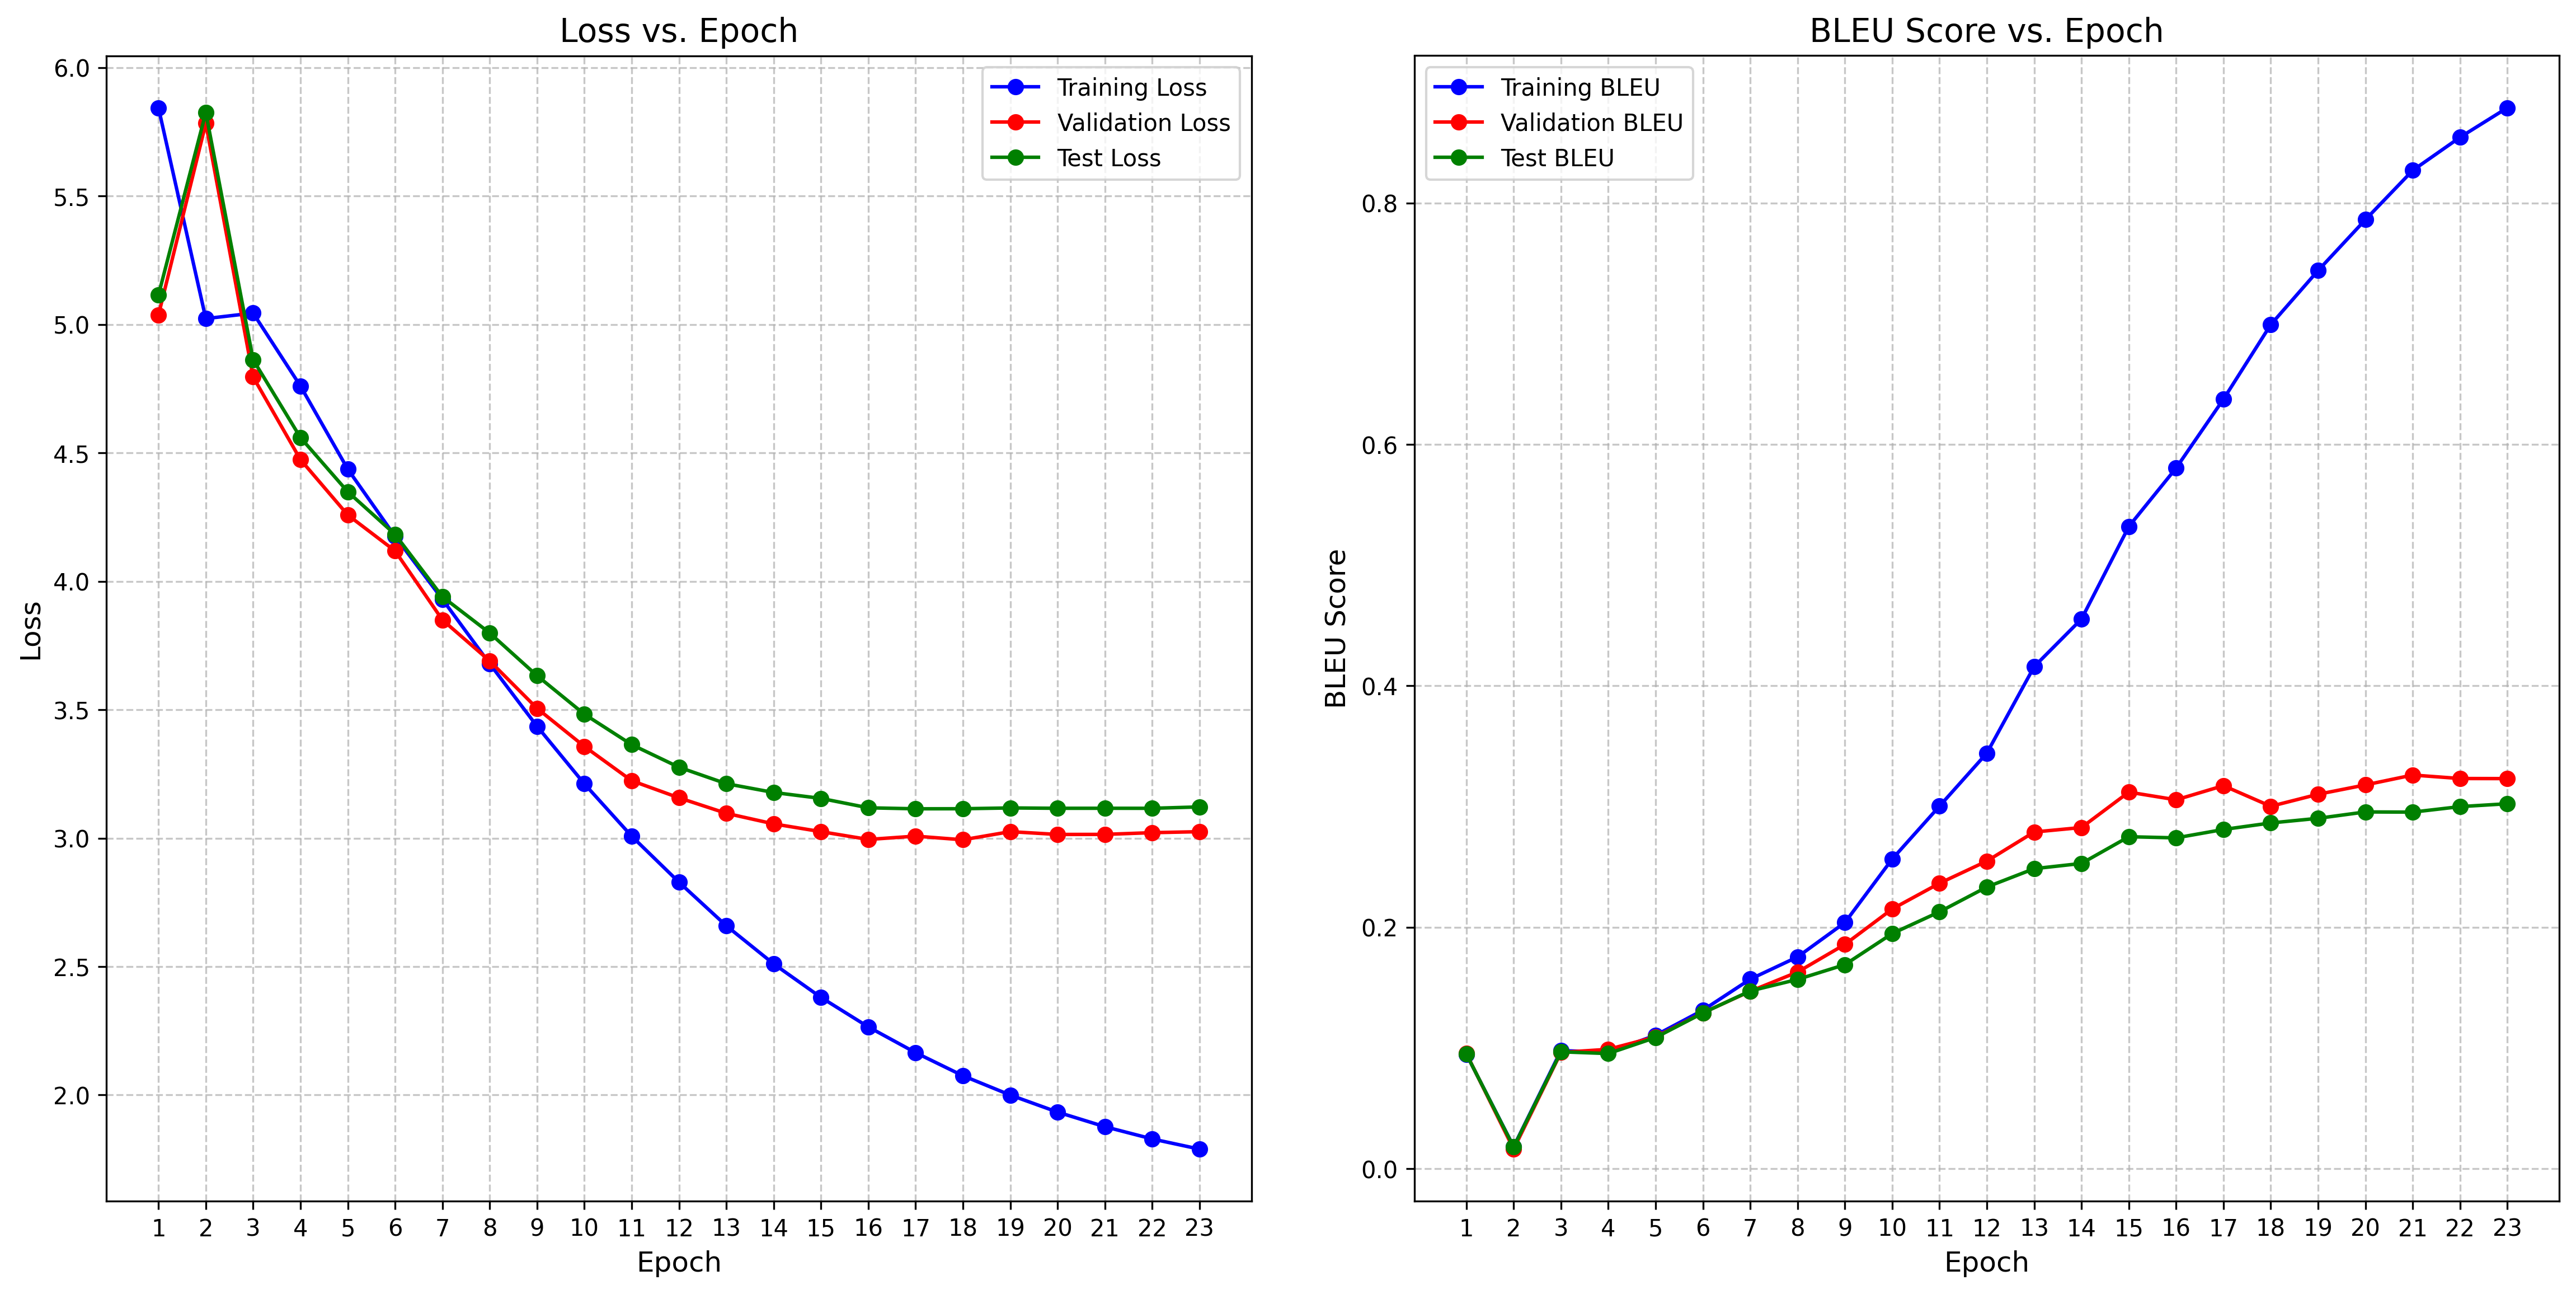

The data file committed next to this chart (first rows):
epoch, step, train_loss, train_bleu, val_loss, val_bleu, test_loss, test_bleu, learning_rate
1, 71, 5.844, 0.09486, 5.037, 0.0954, 5.115, 0.095, 0.0
2, 142, 5.023, 0.01829, 5.783, 0.01624, 5.825, 0.01803, 0.0004695
3, 213, 5.044, 0.09788, 4.796, 0.09635, 4.863, 0.09685, 0.000939
4, 284, 4.76, 0.09641, 4.474, 0.09893, 4.56, 0.0954, 0.001
5, 355, 4.437, 0.1106, 4.258, 0.1092, 4.349, 0.1087, 0.0009949
6, 426, 4.175, 0.1313, 4.118, 0.1292, 4.183, 0.129, 0.0009767
7, 497, 3.93, 0.157, 3.85, 0.147, 3.94, 0.1473, 0.0009699
8, 568, 3.679, 0.1755, 3.69, 0.1629, 3.799, 0.1568, 0.0009458
9, 639, 3.436, 0.2039, 3.505, 0.1858, 3.633, 0.1691, 0.0009029
10, 710, 3.212, 0.2565, 3.357, 0.2152, 3.483, 0.1948, 0.0008492
11, 781, 3.008, 0.3004, 3.224, 0.2365, 3.364, 0.2128, 0.0008433
12, 852, 2.829, 0.3443, 3.157, 0.2548, 3.276, 0.2334, 0.0007862
13, 923, 2.659, 0.4159, 3.097, 0.2789, 3.212, 0.2486, 0.0007155
14, 994, 2.511, 0.4553, 3.056, 0.2827, 3.178, 0.2529, 0.0006983
15, 1065, 2.38, 0.532, 3.025, 0.312, 3.155, 0.275, 0.000639
16, 1136, 2.265, 0.5804, 2.995, 0.3056, 3.118, 0.2741, 0.0005589
17, 1207, 2.165, 0.6375, 3.008, 0.3173, 3.114, 0.281, 0.0004772
18, 1278, 2.075, 0.6992, 2.994, 0.3002, 3.115, 0.2864, 0.0004715
19, 1349, 2, 0.7441, 3.025, 0.3102, 3.118, 0.2903, 0.0003961
20, 1420, 1.933, 0.7862, 3.014, 0.3179, 3.116, 0.2956, 0.0003178
21, 1491, 1.877, 0.827, 3.015, 0.3261, 3.116, 0.2954, 0.0003027
22, 1562, 1.829, 0.8544, 3.021, 0.3232, 3.116, 0.3, 0.0002444
23, 1633, 1.789, 0.8789, 3.025, 0.3232, 3.122, 0.3023, 0.0001779
